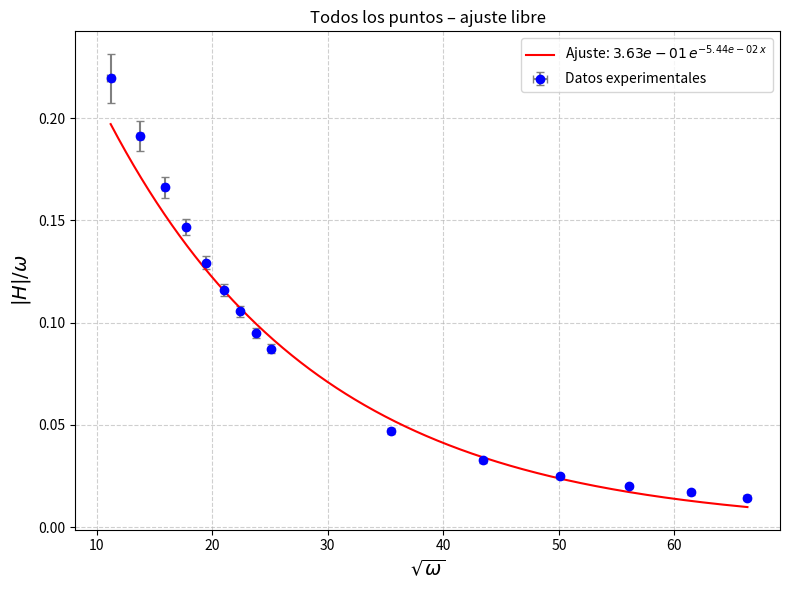
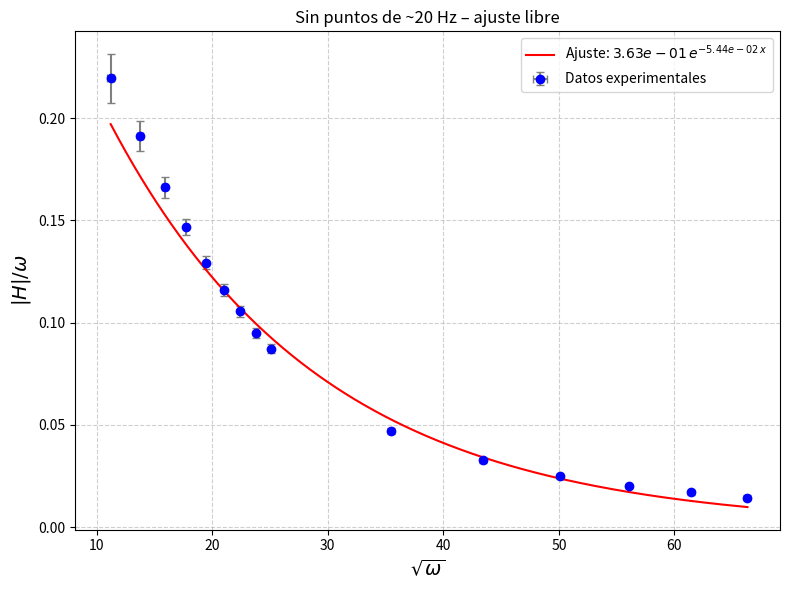
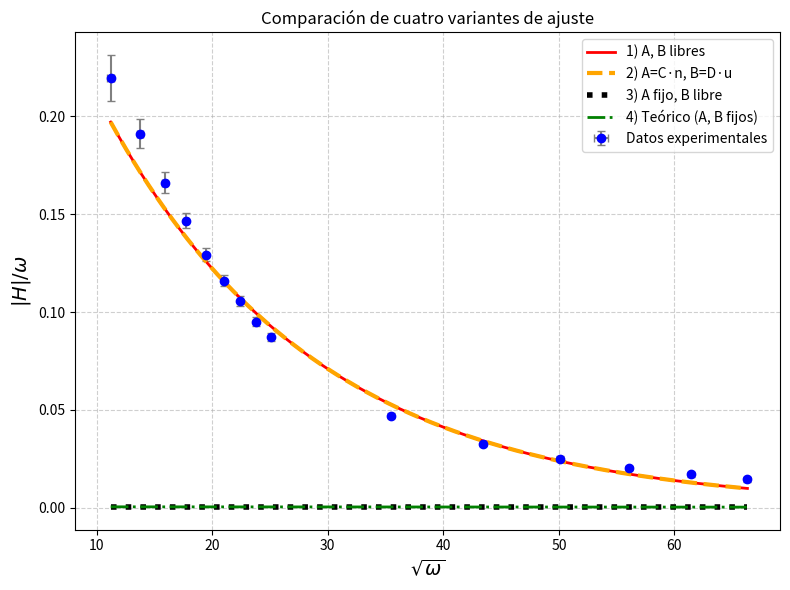
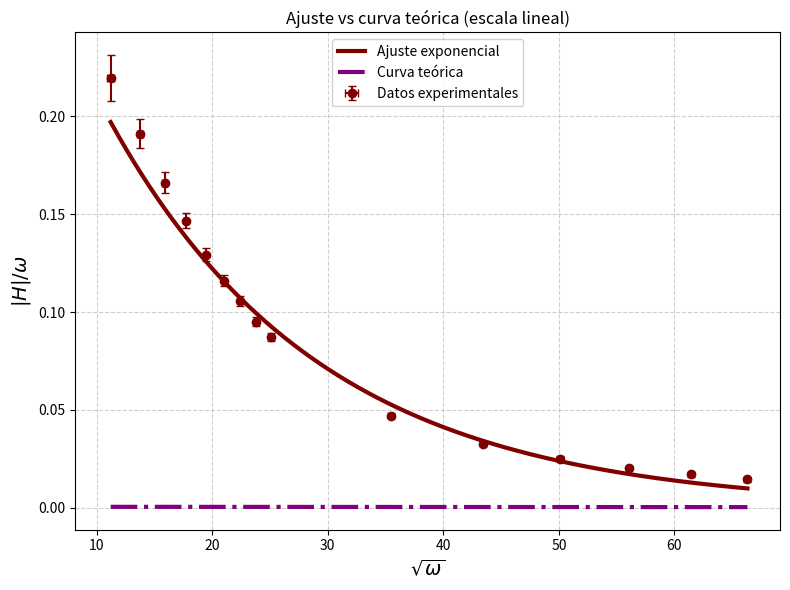
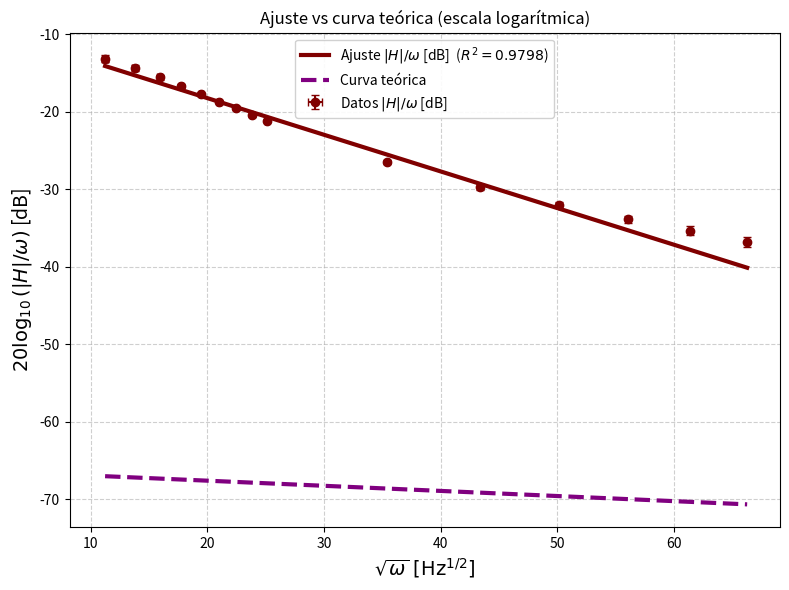
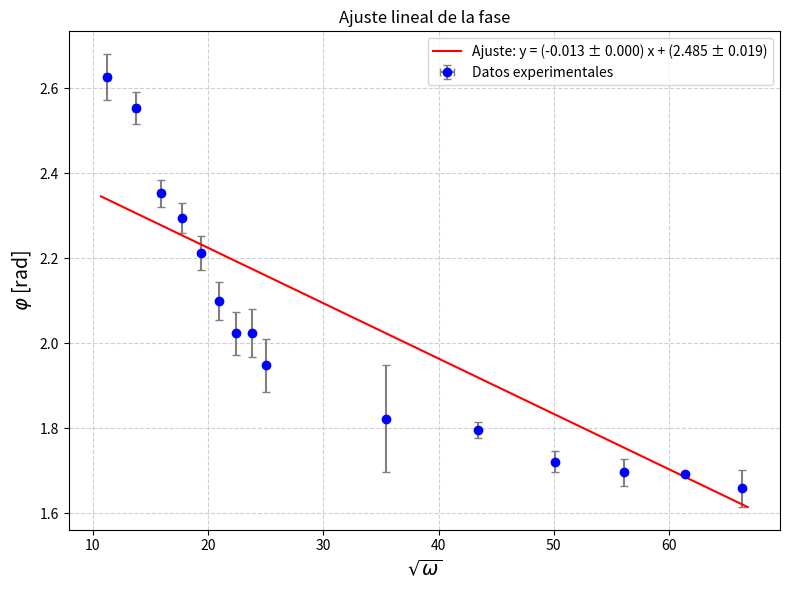
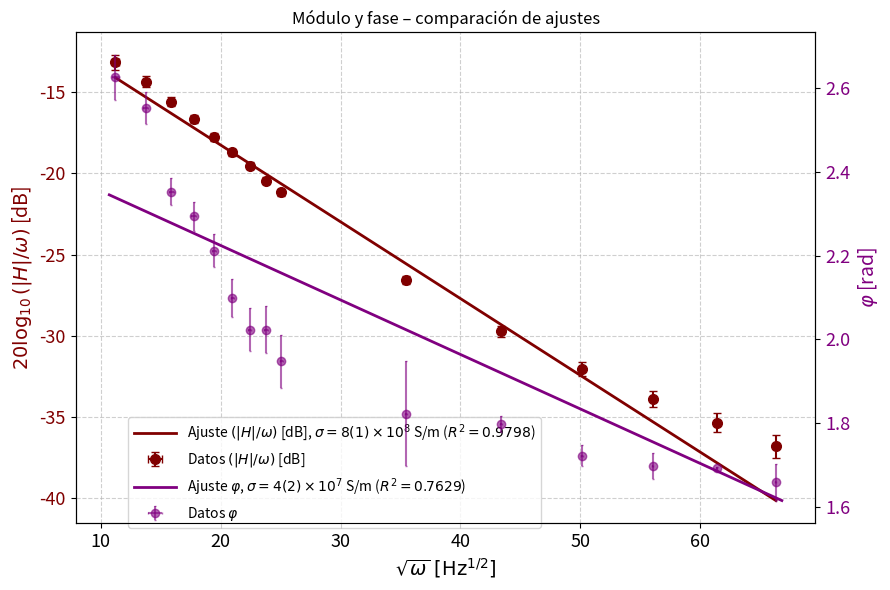
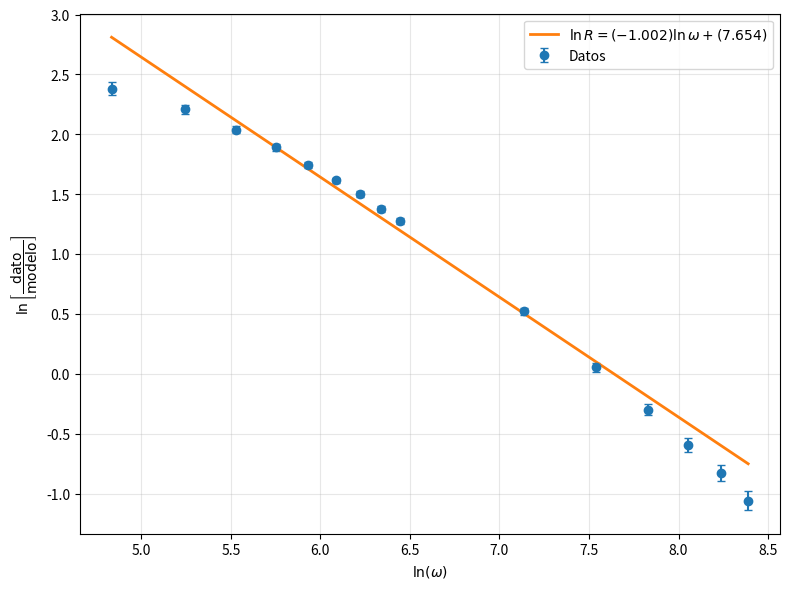
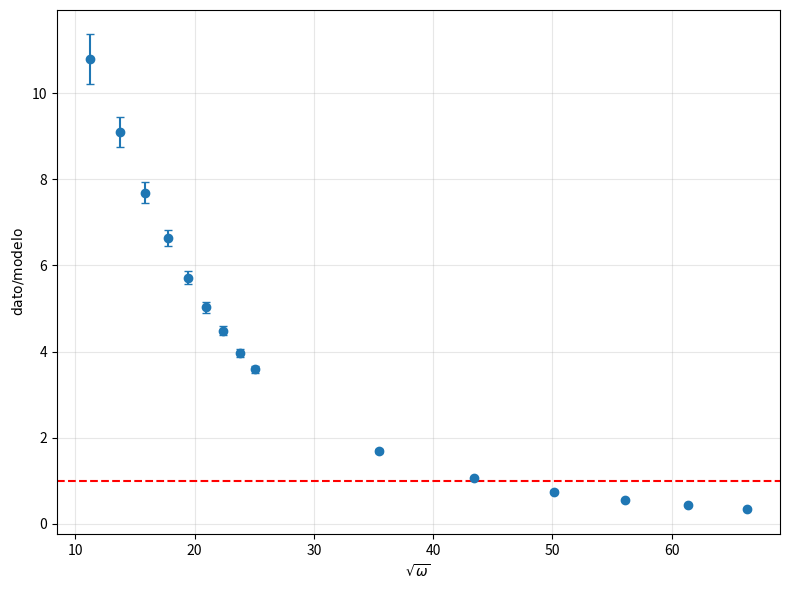
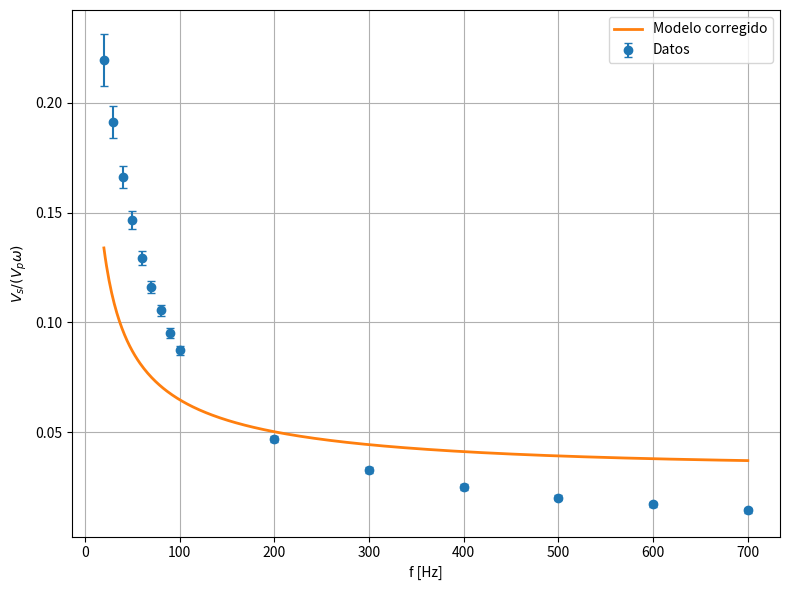

Here is the Python script that generated these plots, in order:
"""
Análisis del efecto skin en un material conductor.

El dispositivo experimental consiste en una bobina primaria que genera un
campo magnético oscilante que atraviesa el material bajo estudio antes de
ser detectado por una bobina secundaria. A medida que la frecuencia aumenta,
el efecto skin atenúa el campo en el interior del material, reduciendo la
señal en la secundaria de forma exponencial en función de sqrt(omega).

Variables medidas:
    v_p : tensión pico en la bobina primaria [V]
    v_s : tensión pico en la bobina secundaria [V]
    t   : retardo temporal entre las señales [s]
    f   : frecuencia de la señal [Hz]
    es  : espesor del material [m]
    mu  : permeabilidad magnética del vacío [H/m]
"""

import numpy as np
import matplotlib.pyplot as plt
from scipy.optimize import curve_fit

# ─────────────────────────────────────────────────────────────────────────────
# CONSTANTES Y PARÁMETROS FIJOS
# ─────────────────────────────────────────────────────────────────────────────

mu  = 4 * np.pi * 1e-7   # Permeabilidad del vacío [H/m]
es  = 0.00156             # Espesor del material [m]
des = 0.00001             # Incerteza del espesor [m]

# Parámetros teóricos fijos (calculados externamente / de literatura)
A_fijo = (64 * np.pi) / 415035    # Valor teórico de la amplitud
B_fijo = 0.00759251               # Valor teórico del coeficiente de decaimiento

# Parámetros para el ajuste 2 (reparametrizacion fisica)
n = (64 * np.pi) / 415035         # Factor de escala geométrico para A
u = 0.00000123656                 # Factor de escala para B = sqrt(mu/2*sigma) * es


# ─────────────────────────────────────────────────────────────────────────────
# FUNCIONES AUXILIARES
# ─────────────────────────────────────────────────────────────────────────────

def expo(x, A, B):
    """Modelo exponencial: A * exp(-B * x)."""
    return A * np.exp(-B * x)

def lineal(x, m, b):
    """Modelo lineal: m * x + b."""
    return m * x + b

def calc_sigma(B, dB, es, des, mu):
    """
    Calcula la conductividad eléctrica sigma y su incerteza a partir del
    coeficiente de decaimiento B del ajuste exponencial.

    De la teoría del efecto skin: B = es * sqrt(mu * sigma / 2)
    => sigma = (B / es)^2 * (2 / mu)

    La incerteza se obtiene por propagación de errores en B y es.
    """
    sigma = ((B / es)**2) * (2 / mu)
    ds = 4 * np.sqrt(
        (((B / es**2) * dB)**2) / mu**2 +
        ((((B**2) / es**3) * des)**2) / mu**2
    )
    return sigma, ds

def chi2_reducido(y_obs, y_mod, dy, n_params):
    """Calcula el chi-cuadrado reducido."""
    chi2 = np.sum(((y_obs - y_mod) / dy)**2)
    gl   = len(y_obs) - n_params
    return chi2 / gl

def R2(y_obs, y_mod):
    """Calcula el coeficiente de determinación R²."""
    ss_res = np.sum((y_obs - y_mod)**2)
    ss_tot = np.sum((y_obs - np.mean(y_obs))**2)
    return 1 - ss_res / ss_tot


# ─────────────────────────────────────────────────────────────────────────────
# DATASET 1: TODOS LOS PUNTOS (incluye mediciones a ~20 Hz)
# ─────────────────────────────────────────────────────────────────────────────


f = np.array([
    20, 30.084, 40.178, 50.085, 60.06, 70.026, 80.036,
    90.068, 100, 200, 300, 400, 500, 600, 700
])

df = np.array([
    1, 1, 1, 1, 1, 1, 1, 1, 1, 1, 1, 1, 1, 1, 1
])

t = np.array([
    0.0084, 0.0052, 0.0031, 0.0023, 0.0017,
    0.0012, 0.0009, 0.0008, 0.0006, 0.0002,
    0.00012, 0.00006, 0.00004, 0.000032, 0.00002
])

dt = np.array([
    0.0001, 0.0001, 0.0001, 0.0001, 0.0001,
    0.0001, 0.0001, 0.0001, 0.0001, 0.0001,
    0.00001, 0.00001, 0.00001, 0.000001, 0.00001
])

v_p = np.array([
    0.182, 0.155, 0.138, 0.126, 0.118,
    0.111, 0.105, 0.101, 0.0962, 0.067,
    0.0497, 0.0393, 0.0325, 0.0275, 0.0236
])

dv_p = np.array([
    0.001, 0.001, 0.001, 0.001, 0.001,
    0.001, 0.001, 0.001, 0.001, 0.001,
    0.001, 0.001, 0.001, 0.001, 0.001
])

v_s = np.array([
    5.02, 5.6, 5.79, 5.82, 5.76,
    5.67, 5.57, 5.43, 5.28, 3.96,
    3.06, 2.47, 2.06, 1.77, 1.50
])

dv_s = np.array([
    0.1, 0.1, 0.1, 0.1, 0.1,
    0.1, 0.1, 0.1, 0.1, 0.1,
    0.1, 0.1, 0.1, 0.1, 0.1
])

# Variables del ajuste del módulo: x = sqrt(omega), y = |H|/omega
x1   = np.sqrt(f * 2 * np.pi)
y1   = v_s / (v_p * 2 * np.pi * f)
dx1  = np.sqrt((np.pi / 2) * (df**2 / f))
dy1  = (1 / (2 * np.pi * v_p * f)) * np.sqrt(
    dv_s**2 + (v_s * dv_p / v_p)**2 + (df * v_s / f)**2
)

# ── Ajuste exponencial libre: A y C libres ──────────────────────────────────
#
#   Primer ajuste exploratorio con todos los datos, A y C completamente libres.
#   Sirve para tener una estimación inicial de sigma antes de filtrar puntos.

popt1_full, pcov1_full = curve_fit(
    expo, x1, y1, sigma=dy1, absolute_sigma=True,
    bounds=([0, 0], [np.inf, np.inf])
)
A1f, C1f  = popt1_full
dA1f, dC1f = np.sqrt(np.diag(pcov1_full))

x_fit1 = np.linspace(x1.min(), x1.max(), 500)
y_fit1 = expo(x_fit1, A1f, C1f)

chi2r_1f = chi2_reducido(y1, expo(x1, A1f, C1f), dy1, n_params=2)
sigma_1f, ds_1f = calc_sigma(C1f, dC1f, es, des, mu)

print("─── AJUSTE 1 (todos los puntos, A y C libres) ───")
print(f"  A = {A1f:.4e} ± {dA1f:.4e}")
print(f"  C = {C1f:.4e} ± {dC1f:.4e}")
print(f"  χ² reducido = {chi2r_1f:.4f}")
print(f"  sigma = {sigma_1f:.4e} ± {ds_1f:.4e} S/m")

plt.figure(figsize=(8, 6))
plt.errorbar(x1, y1, xerr=dx1, yerr=dy1,
             fmt='o', color='blue', ecolor='gray', capsize=3,
             label='Datos experimentales')
plt.plot(x_fit1, y_fit1, 'r-',
         label=fr'Ajuste: ${A1f:.2e}\,e^{{-{C1f:.2e}\,x}}$')
plt.xlabel(r'$\sqrt{\omega}$', fontsize=14)
plt.ylabel(r'$|H|/\omega$', fontsize=14)
plt.legend()
plt.grid(True, linestyle='--', alpha=0.6)
plt.title("Todos los puntos – ajuste libre")
plt.tight_layout()
plt.show()


# ─────────────────────────────────────────────────────────────────────────────
# DATASET 2: SIN LOS PUNTOS DE ~20 Hz
# ─────────────────────────────────────────────────────────────────────────────
#
#   Se excluyen las mediciones a 20 y 21.1 Hz por considerar que están fuera
#   del régimen de validez del modelo (o presentan mayor incerteza sistemática).
#   ─────────────────────────────────────────────────────────────────────────────
#   BUG CORREGIDO: en la versión original comentada, v_s tenía 14 elementos
#   (terminaba en ..., 5.90, 5.92) mientras que v_p, t y f tenían 13.
#   El valor 5.92 corresponde al punto de 20 Hz del dataset 1 y no debe estar.
#   Se eliminó ese elemento espurio.
# ─────────────────────────────────────────────────────────────────────────────


f = np.array([
    20, 30.084, 40.178, 50.085, 60.06, 70.026, 80.036,
    90.068, 100, 200, 300, 400, 500, 600, 700
])

df = np.array([
    1, 1, 1, 1, 1, 1, 1, 1, 1, 1, 1, 1, 1, 1, 1
])

t = np.array([
    0.0084, 0.0052, 0.0031, 0.0023, 0.0017,
    0.0012, 0.0009, 0.0008, 0.0006, 0.0002,
    0.00012, 0.00006, 0.00004, 0.000032, 0.00002
])

dt = np.array([
    0.0001, 0.0001, 0.0001, 0.0001, 0.0001,
    0.0001, 0.0001, 0.0001, 0.0001, 0.0001,
    0.00001, 0.00001, 0.00001, 0.000001, 0.00001
])

v_p = np.array([
    0.182, 0.155, 0.138, 0.126, 0.118,
    0.111, 0.105, 0.101, 0.0962, 0.067,
    0.0497, 0.0393, 0.0325, 0.0275, 0.0236
])

dv_p = np.array([
    0.001, 0.001, 0.001, 0.001, 0.001,
    0.001, 0.001, 0.001, 0.001, 0.001,
    0.001, 0.001, 0.001, 0.001, 0.001
])

v_s = np.array([
    5.02, 5.6, 5.79, 5.82, 5.76,
    5.67, 5.57, 5.43, 5.28, 3.96,
    3.06, 2.47, 2.06, 1.77, 1.50
])

dv_s = np.array([
    0.1, 0.1, 0.1, 0.1, 0.1,
    0.1, 0.1, 0.1, 0.1, 0.1,
    0.1, 0.1, 0.1, 0.1, 0.1
])



# Variables del ajuste del módulo
x    = np.sqrt(f * 2 * np.pi)
y    = v_s / (v_p * 2 * np.pi * f)
dx   = np.sqrt((np.pi / 2) * (df**2 / f))
dy   = (1 / (2 * np.pi * v_p * f)) * np.sqrt(
    dv_s**2 + (v_s * dv_p / v_p)**2 + (df * v_s / f)**2
)

# ── Ajuste exponencial libre (Dataset 2) ─────────────────────────────────────
#
#   Repetición del ajuste libre ahora sin los puntos problemáticos de ~20 Hz.
#   Este resultado es el que se usa como referencia principal del módulo.

popt_free, pcov_free = curve_fit(
    expo, x, y, sigma=dy, absolute_sigma=True,
    bounds=([0, 0], [np.inf, np.inf])
)
A_fit, B_fit = popt_free
dA_fit, dB_fit = np.sqrt(np.diag(pcov_free))

chi2r_free = chi2_reducido(y, expo(x, A_fit, B_fit), dy, n_params=2)
sigma_free, ds_free = calc_sigma(B_fit, dB_fit, es, des, mu)

print("\n─── AJUSTE libre Dataset 2 (sin ~20 Hz, A y B libres) ───")
print(f"  A = {A_fit:.4e} ± {dA_fit:.4e}")
print(f"  B = {B_fit:.4e} ± {dB_fit:.4e}")
print(f"  χ² reducido = {chi2r_free:.4f}")
print(f"  sigma = {sigma_free:.4e} ± {ds_free:.4e} S/m")

x_fit = np.linspace(x.min(), x.max(), 500)

plt.figure(figsize=(8, 6))
plt.errorbar(x, y, xerr=dx, yerr=dy,
             fmt='o', color='blue', ecolor='gray', capsize=3,
             label='Datos experimentales')
plt.plot(x_fit, expo(x_fit, A_fit, B_fit), 'r-',
         label=fr'Ajuste: ${A_fit:.2e}\,e^{{-{B_fit:.2e}\,x}}$')
plt.xlabel(r'$\sqrt{\omega}$', fontsize=14)
plt.ylabel(r'$|H|/\omega$', fontsize=14)
plt.legend()
plt.grid(True, linestyle='--', alpha=0.6)
plt.title("Sin puntos de ~20 Hz – ajuste libre")
plt.tight_layout()
plt.show()


# ─────────────────────────────────────────────────────────────────────────────
# COMPARACIÓN DE CUATRO VARIANTES DE AJUSTE (Dataset 2)
# ─────────────────────────────────────────────────────────────────────────────
#
#   Se comparan cuatro modelos para el módulo |H|/omega vs sqrt(omega):
#
#   1) A y B completamente libres: ajuste más general.
#   2) A = C*n  (C libre),  B = D*u  (D libre):
#         reparametrización física donde n fija la escala geométrica del
#         prefactor y u = sqrt(mu/(2*sigma_ref))*es fija la escala del
#         exponente. D² da directamente sigma en unidades de sigma_ref.
#   3) A = A_fijo (teórico), B libre:
#         se fija el prefactor al valor teórico y se ajusta solo el decaimiento.
#   4) A = A_fijo, B = B_fijo:
#         curva completamente teórica, sin parámetros libres.
#         El chi² reducido indica qué tan bien predice la teoría sin ajuste.

# ── Ajuste 1: A, B libres ────────────────────────────────────────────────────
popt_aj1, pcov_aj1 = curve_fit(
    expo, x, y, sigma=dy, absolute_sigma=True,
    bounds=([0, 0], [np.inf, np.inf])
)
A1, B1   = popt_aj1
dA1, dB1 = np.sqrt(np.diag(pcov_aj1))
chi2r_aj1 = chi2_reducido(y, expo(x, A1, B1), dy, n_params=2)

# ── Ajuste 2: A = C*n,  B = D*u (C, D libres) ───────────────────────────────
def expo_reparametrizado(x, C, D):
    """A = C*n,  B = D*u  =>  D² ∝ sigma."""
    return (C * n) * np.exp(-(D * u) * x)

popt_aj2, pcov_aj2 = curve_fit(
    expo_reparametrizado, x, y, sigma=dy, absolute_sigma=True,
    bounds=([0, 0], [np.inf, np.inf])
)
C2, D2   = popt_aj2
dC2, dD2 = np.sqrt(np.diag(pcov_aj2))
A2, B2   = C2 * n,   D2 * u
dA2, dB2 = dC2 * n,  dD2 * u
chi2r_aj2 = chi2_reducido(y, expo_reparametrizado(x, C2, D2), dy, n_params=2)
sigma_aj2 = D2**2   # en unidades de sigma_ref (ver definicion de u)

# ── Ajuste 3: A fijo (teórico), B libre ─────────────────────────────────────
def expo_A_fijo(x, B):
    return A_fijo * np.exp(-B * x)

popt_aj3, pcov_aj3 = curve_fit(
    expo_A_fijo, x, y, sigma=dy, absolute_sigma=True,
    bounds=([0], [np.inf])
)
B3  = popt_aj3[0]
dB3 = np.sqrt(np.diag(pcov_aj3))[0]
chi2r_aj3 = chi2_reducido(y, expo_A_fijo(x, B3), dy, n_params=1)

# ── Ajuste 4: A y B fijos (curva teórica pura, 0 parámetros libres) ─────────
y_teorico = expo(x, A_fijo, B_fijo)
chi2r_aj4 = chi2_reducido(y, y_teorico, dy, n_params=0)

# ── Resumen numérico ─────────────────────────────────────────────────────────
print("\n─── COMPARACIÓN DE AJUSTES (Dataset 2) ───")
print("Ajuste 1: A, B libres")
print(f"  A = {A1:.4e} ± {dA1:.4e}")
print(f"  B = {B1:.4e} ± {dB1:.4e}")
print(f"  χ² reducido = {chi2r_aj1:.4f}")

print("Ajuste 2: A = C·n, B = D·u  (reparametrización física)")
print(f"  C = {C2:.4e} ± {dC2:.4e}")
print(f"  D = {D2:.4e} ± {dD2:.4e}")
print(f"  A = {A2:.4e} ± {dA2:.4e}")
print(f"  B = {B2:.4e} ± {dB2:.4e}")
print(f"  sigma (D²) = {sigma_aj2:.6e}")
print(f"  χ² reducido = {chi2r_aj2:.4f}")

print("Ajuste 3: A fijo, B libre")
print(f"  A fijo = {A_fijo:.4e}")
print(f"  B = {B3:.4e} ± {dB3:.4e}")
print(f"  χ² reducido = {chi2r_aj3:.4f}")

print("Ajuste 4: A fijo, B fijo (curva teórica)")
print(f"  A fijo = {A_fijo:.4e}")
print(f"  B fijo = {B_fijo:.4e}")
print(f"  χ² reducido = {chi2r_aj4:.4f}")

# ── Gráfico comparativo de los cuatro ajustes ────────────────────────────────
x_fit = np.linspace(x.min(), x.max(), 500)

plt.figure(figsize=(8, 6))
plt.errorbar(x, y, xerr=dx, yerr=dy,
             fmt='o', color='blue', ecolor='gray', capsize=3,
             label='Datos experimentales')
plt.plot(x_fit, expo(x_fit, A1, B1),
         color='red',    linestyle='-',  linewidth=2, label='1) A, B libres')
plt.plot(x_fit, expo_reparametrizado(x_fit, C2, D2),
         color='orange', linestyle='--', linewidth=3, label='2) A=C·n, B=D·u')
plt.plot(x_fit, expo_A_fijo(x_fit, B3),
         color='black',  linestyle=':',  linewidth=4, label='3) A fijo, B libre')
plt.plot(x_fit, expo(x_fit, A_fijo, B_fijo),
         color='green',  linestyle='-.', linewidth=2, label='4) Teórico (A, B fijos)')
plt.xlabel(r'$\sqrt{\omega}$', fontsize=14)
plt.ylabel(r'$|H|/\omega$', fontsize=14)
plt.grid(True, linestyle='--', alpha=0.6)
plt.legend()
plt.title("Comparación de cuatro variantes de ajuste")
plt.tight_layout()
plt.show()


# ─────────────────────────────────────────────────────────────────────────────
# GRÁFICO: AJUSTE vs CURVA TEÓRICA (escala lineal)
# ─────────────────────────────────────────────────────────────────────────────

plt.figure(figsize=(8, 6))
plt.errorbar(x, y, xerr=dx, yerr=dy,
             fmt='o', color='maroon', ecolor='maroon', capsize=3,
             label='Datos experimentales')
plt.plot(x_fit, expo_reparametrizado(x_fit, C2, D2),
         color='maroon', linestyle='-', linewidth=3, label='Ajuste exponencial')
plt.plot(x_fit, expo(x_fit, A_fijo, B_fijo),
         color='purple', linestyle='-.', linewidth=3, label='Curva teórica')
plt.xlabel(r'$\sqrt{\omega}$', fontsize=14)
plt.ylabel(r'$|H|/\omega$', fontsize=14)
plt.grid(True, linestyle='--', alpha=0.6)
plt.legend(loc='upper center', bbox_to_anchor=(0.5, 1), framealpha=0.9)
plt.title("Ajuste vs curva teórica (escala lineal)")
plt.tight_layout()
plt.show()


# ─────────────────────────────────────────────────────────────────────────────
# GRÁFICO: AJUSTE vs CURVA TEÓRICA EN dB
# ─────────────────────────────────────────────────────────────────────────────

y_dB    = 20 * np.log10(y)
dy_dB   = 20 / (np.log(10) * y) * dy
R2_aj2  = R2(y, expo_reparametrizado(x, C2, D2))

plt.figure(figsize=(8, 6))
plt.errorbar(x, y_dB, xerr=dx, yerr=dy_dB,
             fmt='o', color='maroon', ecolor='maroon', capsize=3,
             label=r'Datos $|H|/\omega$ [dB]')
plt.plot(x_fit, 20 * np.log10(expo_reparametrizado(x_fit, C2, D2)),
         color='maroon', linestyle='-', linewidth=3,
         label=fr'Ajuste $|H|/\omega$ [dB]  ($R^2={R2_aj2:.4f}$)')
plt.plot(x_fit, 20 * np.log10(expo(x_fit, A_fijo, B_fijo)),
         color='purple', linestyle='--', linewidth=3,
         label='Curva teórica')
plt.xlabel(r'$\sqrt{\omega}\;[\mathrm{Hz}^{1/2}]$', fontsize=14)
plt.ylabel(r'$20\log_{10}(|H|/\omega)$ [dB]', fontsize=14)
plt.grid(True, linestyle='--', alpha=0.6)
plt.legend(loc='upper center', bbox_to_anchor=(0.5, 1), framealpha=0.9)
plt.title("Ajuste vs curva teórica (escala logarítmica)")
plt.tight_layout()
plt.show()


# ─────────────────────────────────────────────────────────────────────────────
# CONDUCTIVIDADES SIGMA PARA CADA AJUSTE
# ─────────────────────────────────────────────────────────────────────────────

sigma1, ds1 = calc_sigma(B1,      dB1,      es, des, mu)
sigma2, ds2 = calc_sigma(B2,      dB2,      es, des, mu)
sigma3, ds3 = calc_sigma(B3,      dB3,      es, des, mu)
sigma4, ds4 = calc_sigma(B_fijo,  0,        es, des, mu)

print("\n─── CONDUCTIVIDAD ELÉCTRICA sigma [S/m] ───")
print(f"  Ajuste 1 (A, B libres)        : sigma = {sigma1:.4e} ± {ds1:.4e}")
print(f"  Ajuste 2 (reparametrizado)    : sigma = {sigma2:.4e} ± {ds2:.4e}")
print(f"  Ajuste 3 (A fijo, B libre)    : sigma = {sigma3:.4e} ± {ds3:.4e}")
print(f"  Ajuste 4 (teórico)            : sigma = {sigma4:.4e} ± {ds4:.4e}")

delta  = 1 / B2
ddelta = dB2 / B2**2
print(f"\n  Profundidad de penetración δ = 1/B2 = {delta:.4e} ± {ddelta:.4e} m")


# ─────────────────────────────────────────────────────────────────────────────
# AJUSTE DE LA FASE φ (Dataset 2)
# ─────────────────────────────────────────────────────────────────────────────
#
#   La fase relativa entre bobinas es φ = ω·Δt + π/2.
#   El modelo del efecto skin predice que φ crece linealmente con sqrt(omega):
#       φ = m * sqrt(omega) + b
#   donde la pendiente m = es * sqrt(mu*sigma/2) = B (igual coeficiente que
#   el módulo), lo que permite una verificación independiente de sigma.

y_phi  = 2 * np.pi * f * t + np.pi / 2
dy_phi = 2 * np.pi * np.sqrt((t * df)**2 + (f * dt)**2)

popt_phi, pcov_phi = curve_fit(
    lineal, x, y_phi, sigma=dy_phi, absolute_sigma=True
)
m_phi, b_phi   = popt_phi
dm_phi, db_phi = np.sqrt(np.diag(pcov_phi))

chi2r_phi = chi2_reducido(y_phi, lineal(x, m_phi, b_phi), dy_phi, n_params=2)
R2_phi    = R2(y_phi, lineal(x, m_phi, b_phi))

sigma_phi, ds_phi = calc_sigma(m_phi, dm_phi, es, des, mu)

print("\n─── AJUSTE LINEAL DE LA FASE (Dataset 2) ───")
print(f"  Pendiente m = {m_phi:.4f} ± {dm_phi:.4f}")
print(f"  Ordenada b  = {b_phi:.4f} ± {db_phi:.4f}")
print(f"  χ² reducido = {chi2r_phi:.4f}")
print(f"  R²          = {R2_phi:.4f}")
print(f"  sigma       = {sigma_phi:.4e} ± {ds_phi:.4e} S/m")

x_fit_phi = np.linspace(x.min() - 0.5, x.max() + 0.5, 100)

plt.figure(figsize=(8, 6))
plt.errorbar(x, y_phi, xerr=dx, yerr=dy_phi,
             fmt='o', color='blue', ecolor='gray', capsize=3,
             label='Datos experimentales')
plt.plot(x_fit_phi, lineal(x_fit_phi, m_phi, b_phi), 'r-',
         label=f'Ajuste: y = ({m_phi:.3f} ± {dm_phi:.3f}) x + ({b_phi:.3f} ± {db_phi:.3f})')
plt.xlabel(r'$\sqrt{\omega}$', fontsize=14)
plt.ylabel(r'$\varphi$ [rad]', fontsize=14)
plt.legend()
plt.grid(True, linestyle='--', alpha=0.6)
plt.title("Ajuste lineal de la fase")
plt.tight_layout()
plt.show()


# ─────────────────────────────────────────────────────────────────────────────
# GRÁFICO COMBINADO: MÓDULO (dB) Y FASE EN EL MISMO PANEL
# ─────────────────────────────────────────────────────────────────────────────
#
#   Visualización final que superpone ambas magnitudes medidas con sus ajustes
#   usando dos ejes y (izquierdo para dB, derecho para radianes).
#   Permite comparar visualmente la consistencia entre los valores de sigma
#   obtenidos por las dos vías independientes (módulo y fase).

y_H      = v_s / (v_p * 2 * np.pi * f)
dy_H     = (1 / (2 * np.pi * v_p * f)) * np.sqrt(
    dv_s**2 + (v_s * dv_p / v_p)**2 + (df * v_s / f)**2
)
y_H_dB   = 20 * np.log10(y_H)
dy_H_dB  = 20 / (np.log(10) * y_H) * dy_H

R2_H   = R2(y_H, expo_reparametrizado(x, C2, D2))
R2_phi = R2(y_phi, lineal(x, m_phi, b_phi))

x_fit     = np.linspace(x.min(), x.max(), 500)
x_fit_phi = np.linspace(x.min() - 0.5, x.max() + 0.5, 500)

fig, ax1 = plt.subplots(figsize=(9, 6))

ax1.errorbar(x, y_H_dB, xerr=dx, yerr=dy_H_dB,
             fmt='o', color='maroon', capsize=3, markersize=7,
             label=r'Datos $(|H|/\omega)$ [dB]')
ax1.plot(x_fit, 20 * np.log10(expo_reparametrizado(x_fit, C2, D2)),
         '-', color='maroon', linewidth=2,
         label=fr'Ajuste $(|H|/\omega)$ [dB], $\sigma=8(1)\times10^8$ S/m ($R^2={R2_H:.4f}$)')
ax1.set_xlabel(r'$\sqrt{\omega}\;[\mathrm{Hz}^{1/2}]$', fontsize=14)
ax1.set_ylabel(r'$20\log_{10}(|H|/\omega)$ [dB]', color='maroon', fontsize=14)
ax1.tick_params(axis='x', labelsize=13)
ax1.tick_params(axis='y', labelsize=13, labelcolor='maroon')

ax2 = ax1.twinx()
ax2.errorbar(x, y_phi, xerr=dx, yerr=dy_phi,
             fmt='o', color='purple', alpha=0.6, capsize=1, markersize=6,
             label=r'Datos $\varphi$')
ax2.plot(x_fit_phi, lineal(x_fit_phi, m_phi, b_phi),
         '-', color='purple', linewidth=2,
         label=fr'Ajuste $\varphi$, $\sigma=4(2)\times10^7$ S/m ($R^2={R2_phi:.4f}$)')
ax2.set_ylabel(r'$\varphi$ [rad]', color='purple', fontsize=14)
ax2.tick_params(axis='y', labelsize=13, labelcolor='purple')

lines1, labels1 = ax1.get_legend_handles_labels()
lines2, labels2 = ax2.get_legend_handles_labels()
ax1.legend(lines1 + lines2, labels1 + labels2,
           loc='upper center', bbox_to_anchor=(0.35, 0.23),
           ncol=1, fontsize=10, handlelength=3)

ax1.grid(True, linestyle='--', alpha=0.6)
plt.title("Módulo y fase – comparación de ajustes")
plt.tight_layout()
plt.show()
print(B2)
print(m_phi)



# ============================================================================
# TEST: ¿Existe una dependencia extra en frecuencia?
# Usamos B obtenido de la fase
# ============================================================================

B_fase = m_phi

def modelo_fase(x, A):
    return A * np.exp(-B_fase * x)

# Ajusto solamente A
popt_A, pcov_A = curve_fit(
    modelo_fase,
    x,
    y,
    sigma=dy,
    absolute_sigma=True,
    bounds=([0], [np.inf])
)

A_fase = popt_A[0]
dA_fase = np.sqrt(np.diag(pcov_A))[0]

print("\n--- Ajuste usando B obtenido de la fase ---")
print(f"A = {A_fase:.6e} ± {dA_fase:.6e}")
print(f"B (fijo) = {B_fase:.6e}")

# modelo esperado si el módulo obedeciera exactamente la teoría
y_modelo = modelo_fase(x, A_fase)

# cociente dato/modelo
R = y / y_modelo

# incertidumbre del cociente
dR = dy / y_modelo

# ============================================================================
# Ajuste potencia: R = C * omega^(-n)
# Tomamos logaritmos:
#
# ln(R) = ln(C) - n ln(omega)
# ============================================================================

omega = 2*np.pi*f

lnR = np.log(R)
dlnR = dR / R

lnw = np.log(omega)

popt_res, pcov_res = curve_fit(
    lineal,
    lnw,
    lnR,
    sigma=dlnR,
    absolute_sigma=True
)

m_res, b_res = popt_res
dm_res, db_res = np.sqrt(np.diag(pcov_res))

n_extra = -m_res
dn_extra = dm_res

print("\n--- Dependencia residual ---")
print(f"n = {n_extra:.4f} ± {dn_extra:.4f}")

# ============================================================================
# gráfico log-log de los residuos
# ============================================================================

xfit = np.linspace(lnw.min(), lnw.max(), 300)

plt.figure(figsize=(8,6))

plt.errorbar(
    lnw,
    lnR,
    yerr=dlnR,
    fmt='o',
    capsize=3,
    label='Datos'
)

plt.plot(
    xfit,
    lineal(xfit, m_res, b_res),
    '-',
    linewidth=2,
    label=fr'$\ln R = ({m_res:.3f})\ln\omega + ({b_res:.3f})$'
)

plt.xlabel(r'$\ln(\omega)$')
plt.ylabel(r'$\ln\left[\dfrac{\mathrm{dato}}{\mathrm{modelo}}\right]$')
plt.grid(True, alpha=0.3)
plt.legend()
plt.tight_layout()
plt.show()

# ============================================================================
# gráfico directo de residuos
# ============================================================================

plt.figure(figsize=(8,6))

plt.errorbar(
    np.sqrt(omega),
    R,
    yerr=dR,
    fmt='o',
    capsize=3
)

plt.axhline(1, color='red', linestyle='--')

plt.xlabel(r'$\sqrt{\omega}$')
plt.ylabel(r'$\mathrm{dato}/\mathrm{modelo}$')
plt.grid(True, alpha=0.3)
plt.tight_layout()
plt.show()



# ============================================================================
# MODELO CORREGIDO:
#
# y = A * omega^{-n} * exp(-B*sqrt(omega))
#
# con B fijado al obtenido por la fase
# ============================================================================

B_fase = m_phi
n_fase = 0.5635

def modelo_corregido(f, A):
    omega = 2*np.pi*f
    return A * omega**(-n_fase) * np.exp(-B_fase*np.sqrt(omega))

popt_corr, pcov_corr = curve_fit(
    modelo_corregido,
    f,
    y,
    sigma=dy,
    absolute_sigma=True,
    bounds=([0],[np.inf])
)

A_corr = popt_corr[0]
dA_corr = np.sqrt(np.diag(pcov_corr))[0]

y_corr = modelo_corregido(f, A_corr)

chi2_corr = chi2_reducido(
    y,
    y_corr,
    dy,
    n_params=1
)

R2_corr = R2(y, y_corr)

print("\n--- MODELO CORREGIDO ---")
print(f"A = {A_corr:.6e} ± {dA_corr:.6e}")
print(f"B fijo = {B_fase:.6e}")
print(f"n fijo = {n_fase:.4f}")
print(f"χ² reducido = {chi2_corr:.4f}")
print(f"R² = {R2_corr:.6f}")

# gráfico

omega_fit = np.linspace(f.min(), f.max(), 500)

plt.figure(figsize=(8,6))

plt.errorbar(
    f,
    y,
    yerr=dy,
    fmt='o',
    capsize=3,
    label='Datos'
)

plt.plot(
    omega_fit,
    modelo_corregido(omega_fit, A_corr),
    '-',
    linewidth=2,
    label='Modelo corregido'
)

plt.xlabel('f [Hz]')
plt.ylabel(r'$V_s/(V_p\omega)$')
plt.grid(True)
plt.legend()
plt.tight_layout()
plt.show()

def modelo_general(f, A, n, B):
    omega = 2*np.pi*f
    return A * omega**(-n) * np.exp(-B*np.sqrt(omega))

popt, pcov = curve_fit(
    modelo_general,
    f,
    y,
    sigma=dy,
    absolute_sigma=True,
    bounds=([0,0,0],[np.inf,np.inf,np.inf])
)

A_fit, n_fit, B_fit = popt
dA_fit, dn_fit, dB_fit = np.sqrt(np.diag(pcov))

sigma_fit, dsigma_fit = calc_sigma(
    B_fit,
    dB_fit,
    es,
    des,
    mu
)

print("\n--- MODELO GENERAL ---")
print(f"A = {A_fit:.6e} ± {dA_fit:.6e}")
print(f"n = {n_fit:.4f} ± {dn_fit:.4f}")
print(f"B = {B_fit:.6e} ± {dB_fit:.6e}")
print(f"sigma = {sigma_fit:.4e} ± {dsigma_fit:.4e}")
